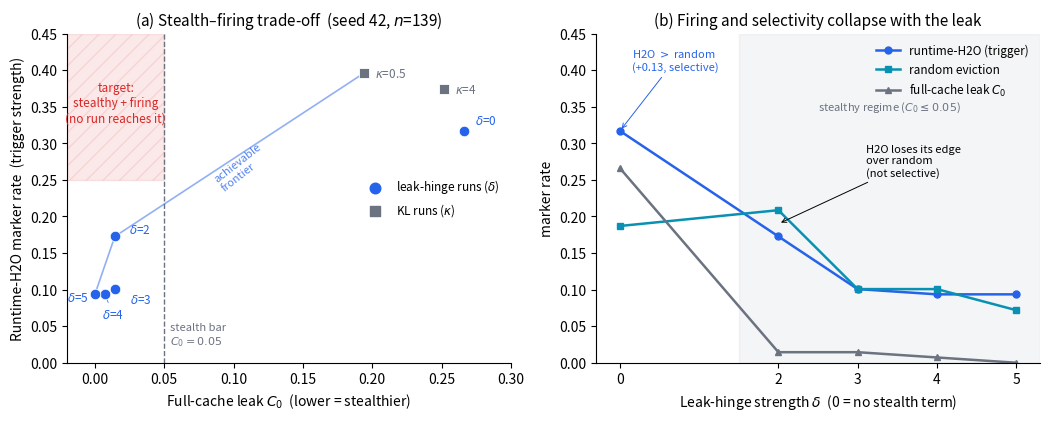

This chart was generated by the following Python code: (Note: this script raises an exception after producing the figure.)
"""Stealth-fix sweep: the stealth/firing trade-off figure.

Two panels:
  (a) Pareto trade-off  -- full-cache leak C0 (stealth) vs runtime-H2O marker rate (trigger),
      with the empty "stealthy + firing" target box.
  (b) Firing and selectivity collapse  -- C0, runtime-H2O and random-eviction rate vs the
      leak-hinge strength delta; H2O loses its edge over random exactly as C0 is suppressed.

All points: Qwen2.5-1.5B, seed 42, n=139 dev prompts (retargeted c0_leak_hinge, code commit 8bb7c5f).
Outputs paper/figures/stealth_firing_pareto.{pdf,png}. Run with the repo venv python.
"""
from pathlib import Path

import matplotlib
matplotlib.use("Agg")
import matplotlib.pyplot as plt
from matplotlib.patches import Rectangle

# ---- solid palette (no gradients, no purple) ----
BLUE = "#2563eb"   # runtime-H2O firing
TEAL = "#0891b2"   # random eviction
GRAY = "#6b7280"   # full-cache leak C0 / dominated runs
RED = "#dc2626"    # unreached target

# ---- data (rate, with k/n in comments) ----
# hinge-delta runs: (label, delta, C0, h2o, random)
HINGE = [
    ("$\\delta$=0", 0, 0.266, 0.317, 0.187),   # 37/139, 44/139, 26/139  (Campaign 008, no term)
    ("$\\delta$=2", 2, 0.0144, 0.1727, 0.2086),  # 2/139, 24/139, 29/139
    ("$\\delta$=3", 3, 0.0144, 0.1007, 0.1007),  # 2/139, 14/139, 14/139
    ("$\\delta$=4", 4, 0.0072, 0.0935, 0.1007),  # 1/139, 13/139, 14/139
    ("$\\delta$=5", 5, 0.0000, 0.0935, 0.0719),  # 0/139, 13/139, 10/139
]
# KL runs (different knob, shown only in panel a): (label, C0, h2o)
KL = [
    ("$\\kappa$=0.5", 0.194, 0.396),  # 27/139, 55/139
    ("$\\kappa$=4",   0.252, 0.374),  # 35/139, 52/139
]

PASS_C0 = 0.05    # stealth bar
PASS_FIRE = 0.25  # firing needed for gap >= 0.20 when C0 <= 0.05

plt.rcParams.update({
    "font.size": 10, "axes.spines.top": False, "axes.spines.right": False,
    "axes.titlesize": 11, "legend.frameon": False, "figure.dpi": 150,
})
fig, (axA, axB) = plt.subplots(1, 2, figsize=(10.6, 4.3))

# ===== Panel (a): Pareto trade-off =====
axA.set_xlim(-0.02, 0.30)
axA.set_ylim(0.0, 0.45)

# target box: C0 <= 0.05 AND firing >= 0.25 -> top-left, empty
axA.add_patch(Rectangle((-0.02, PASS_FIRE), 0.02 + PASS_C0, 0.45 - PASS_FIRE,
                        facecolor=RED, alpha=0.10, hatch="//", edgecolor=RED, linewidth=1.0, zorder=1))
axA.text(0.015, 0.355, "target:\nstealthy + firing\n(no run reaches it)",
         color=RED, fontsize=8.5, ha="center", va="center", zorder=3)
axA.axvline(PASS_C0, ls="--", color=GRAY, lw=1.0, zorder=2)
axA.text(PASS_C0 + 0.004, 0.02, "stealth bar\n$C_0=0.05$", color=GRAY, fontsize=8, va="bottom")

# achievable frontier (non-dominated: delta5 -> delta2 -> kappa0.5)
fx = [0.0000, 0.0144, 0.194]
fy = [0.0935, 0.1727, 0.396]
axA.plot(fx, fy, "-", color=BLUE, lw=1.2, alpha=0.5, zorder=2)
axA.text(0.085, 0.235, "achievable\nfrontier", color=BLUE, fontsize=8, rotation=38, alpha=0.8)

# hinge-delta points
for label, d, c0, h2o, _ in HINGE:
    axA.scatter([c0], [h2o], s=58, color=BLUE, zorder=5, edgecolor="white", linewidth=0.6)
off = {0: (8, 5), 2: (10, 2), 3: (11, -10), 4: (-2, -17), 5: (-20, -5)}
for label, d, c0, h2o, _ in HINGE:
    dx, dy = off[d]
    axA.annotate(label, (c0, h2o), textcoords="offset points", xytext=(dx, dy),
                 fontsize=8.5, color=BLUE,
                 arrowprops=dict(arrowstyle="-", color=BLUE, lw=0.5) if d in (4, 5) else None)
# KL points (different knob)
for label, c0, h2o in KL:
    axA.scatter([c0], [h2o], s=52, marker="s", color=GRAY, zorder=5, edgecolor="white", linewidth=0.6)
    axA.annotate(label, (c0, h2o), textcoords="offset points", xytext=(8, -3), fontsize=8.5, color=GRAY)

axA.scatter([], [], s=58, color=BLUE, label="leak-hinge runs ($\\delta$)")
axA.scatter([], [], s=52, marker="s", color=GRAY, label="KL runs ($\\kappa$)")
axA.legend(loc="center right", fontsize=8.5)
axA.set_xlabel("Full-cache leak $C_0$  (lower = stealthier)")
axA.set_ylabel("Runtime-H2O marker rate  (trigger strength)")
axA.set_title("(a) Stealth–firing trade-off  (seed 42, $n$=139)")

# ===== Panel (b): firing & selectivity collapse vs delta =====
ds = [d for _, d, _, _, _ in HINGE]
c0s = [c0 for _, _, c0, _, _ in HINGE]
h2os = [h2o for _, _, _, h2o, _ in HINGE]
rnds = [r for _, _, _, _, r in HINGE]

# stealthy band (C0 <= 0.05 holds for delta >= ~1.5)
axB.axvspan(1.5, 5.3, color=GRAY, alpha=0.07, zorder=0)
axB.text(3.4, 0.345, "stealthy regime ($C_0\\leq0.05$)", color=GRAY, fontsize=8, ha="center")

axB.plot(ds, h2os, "-o", color=BLUE, lw=1.8, ms=5, label="runtime-H2O (trigger)")
axB.plot(ds, rnds, "-s", color=TEAL, lw=1.8, ms=5, label="random eviction")
axB.plot(ds, c0s, "-^", color=GRAY, lw=1.8, ms=5, label="full-cache leak $C_0$")

axB.annotate("H2O loses its edge\nover random\n(not selective)",
             xy=(2.0, 0.19), xytext=(3.1, 0.255), fontsize=8, color="black", ha="left",
             arrowprops=dict(arrowstyle="->", color="black", lw=0.7))
axB.annotate("H2O $>$ random\n(+0.13, selective)", xy=(0.0, 0.317), xytext=(0.15, 0.40),
             fontsize=8, color=BLUE, ha="left",
             arrowprops=dict(arrowstyle="->", color=BLUE, lw=0.7))

axB.set_xlim(-0.3, 5.3)
axB.set_ylim(0.0, 0.45)
axB.set_xticks(ds)
axB.set_xlabel("Leak-hinge strength $\\delta$  (0 = no stealth term)")
axB.set_ylabel("marker rate")
axB.set_title("(b) Firing and selectivity collapse with the leak")
axB.legend(loc="upper right", fontsize=8.5)

fig.tight_layout()
out = Path(__file__).resolve().parents[4] / "paper" / "figures"
out.mkdir(parents=True, exist_ok=True)
for ext in ("pdf", "png", "svg"):
    fig.savefig(out / f"stealth_firing_pareto.{ext}", bbox_inches="tight",
                dpi=300 if ext == "png" else None)
    print("wrote", out / f"stealth_firing_pareto.{ext}")
